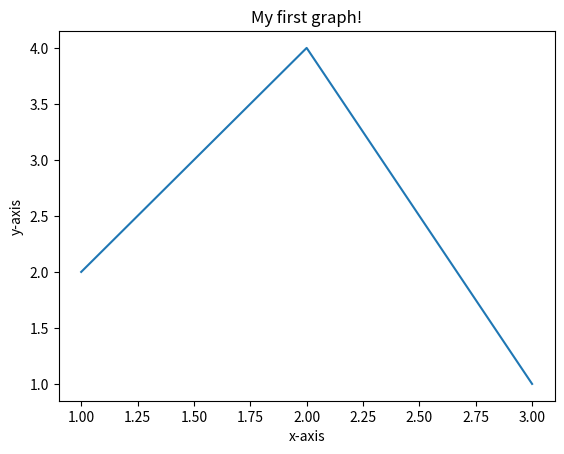

The matplotlib source for this figure:
import matplotlib.pyplot as plt

# Define data points
x = [1, 2, 3]
y = [2, 4, 1]

# Create the plot
plt.plot(x, y)
plt.xlabel('x-axis')
plt.ylabel('y-axis')
plt.title('My first graph!')
plt.show()
